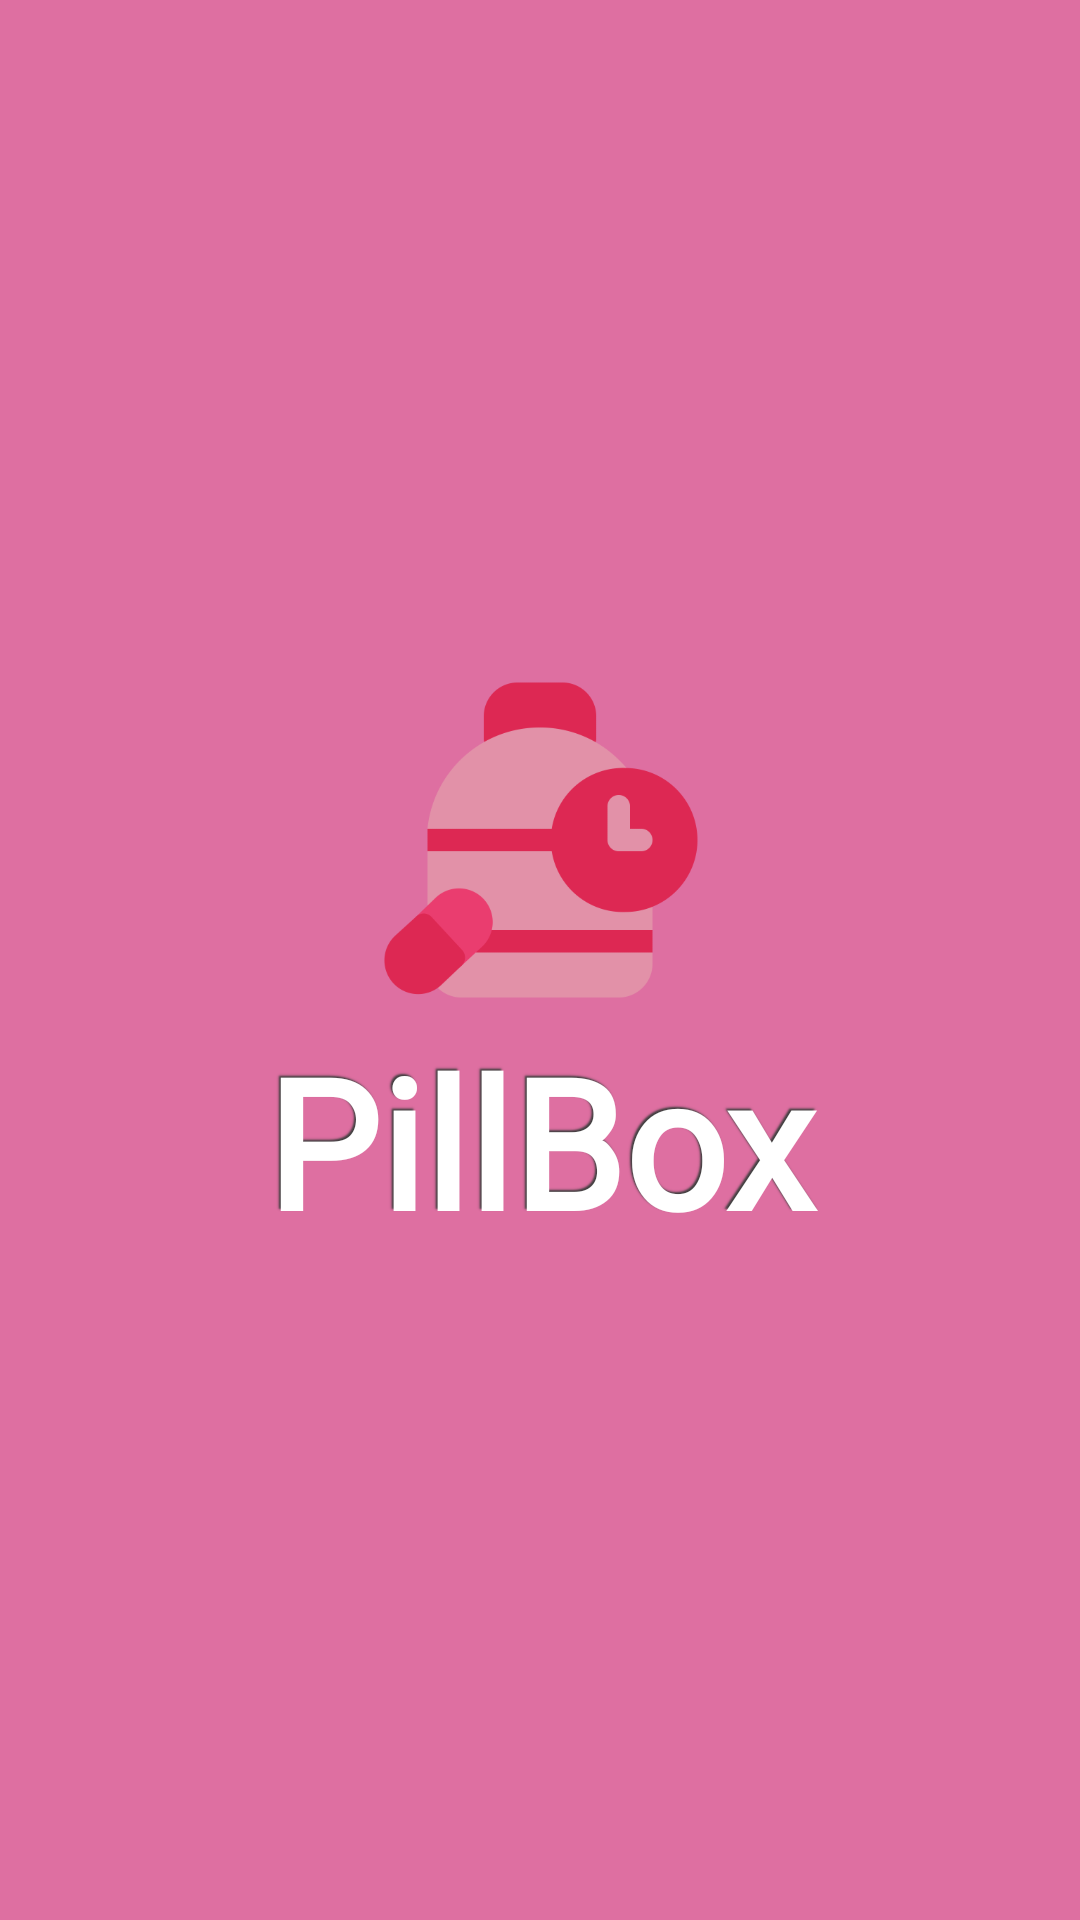

Produce the Android XML layout that renders to this screen, including the resource entries it uses.
<!-- AndroidManifest.xml: application theme AppTheme -->
<!-- res/layout/lancherscreen.xml -->
<?xml version="1.0" encoding="utf-8"?>
<RelativeLayout xmlns:android="http://schemas.android.com/apk/res/android"
    xmlns:tools="http://schemas.android.com/tools"
    android:layout_width="match_parent"
    android:layout_height="match_parent"
    android:background="@color/colorPrimaryDark"
    android:fitsSystemWindows="true"
    tools:context=".controller.LauncherScreen">

    

    <LinearLayout
        android:layout_width="match_parent"
        android:layout_height="wrap_content"
        android:layout_centerInParent="true"
        android:gravity="center_horizontal"
        android:orientation="vertical">

        <androidx.appcompat.widget.AppCompatImageView
            android:id="@+id/pillbox_icon"
            android:layout_width="@dimen/big_img_width_height"
            android:layout_height="@dimen/img_width_height"
            android:src="@drawable/pillbox" />

        <androidx.appcompat.widget.AppCompatTextView
            android:id="@+id/pillbox_text"
            android:layout_width="match_parent"
            android:layout_height="wrap_content"
            android:text="@string/app_name"
            android:textColor="@color/intro_font"
            android:textSize="60sp"
            android:textStyle="bold"
            android:gravity="center"
            android:shadowColor="#3f3f3f"
            android:shadowDx="-2"
            android:shadowDy="-2"
            android:shadowRadius="1"
            android:fontFamily="@font/pacifico_regular"/>

    </LinearLayout>
</RelativeLayout>
<!-- resources referenced by this layout -->
<resources>
  <color name="colorPrimaryDark">#DE6FA1</color>
  <color name="intro_font">#ffffff</color>
  <dimen name="big_img_width_height">200dp</dimen>
  <dimen name="img_width_height">120dp</dimen>
  <!-- drawable pillbox: png bitmap (drawable, 16083 bytes) -->
  <string name="app_name">PillBox</string>
  <style name="AppTheme" parent="Base.AppTheme">
          <item name="android:windowDrawsSystemBarBackgrounds">true</item>
          <item name="android:statusBarColor">@android:color/transparent</item>
          <item name="windowNoTitle">true</item>
          <item name="windowActionBar">false</item></style>
  <style name="Base.AppTheme" parent="Theme.MaterialComponents.Light.NoActionBar">
          
          <item name="colorPrimary">@color/colorPrimary</item>
          <item name="colorPrimaryDark">@color/colorPrimaryDark</item>
          <item name="colorAccent">@color/colorAccent</item>
      </style>
  <color name="colorPrimary">#FF4081</color>
  <color name="colorAccent">#f80759</color>
</resources>
